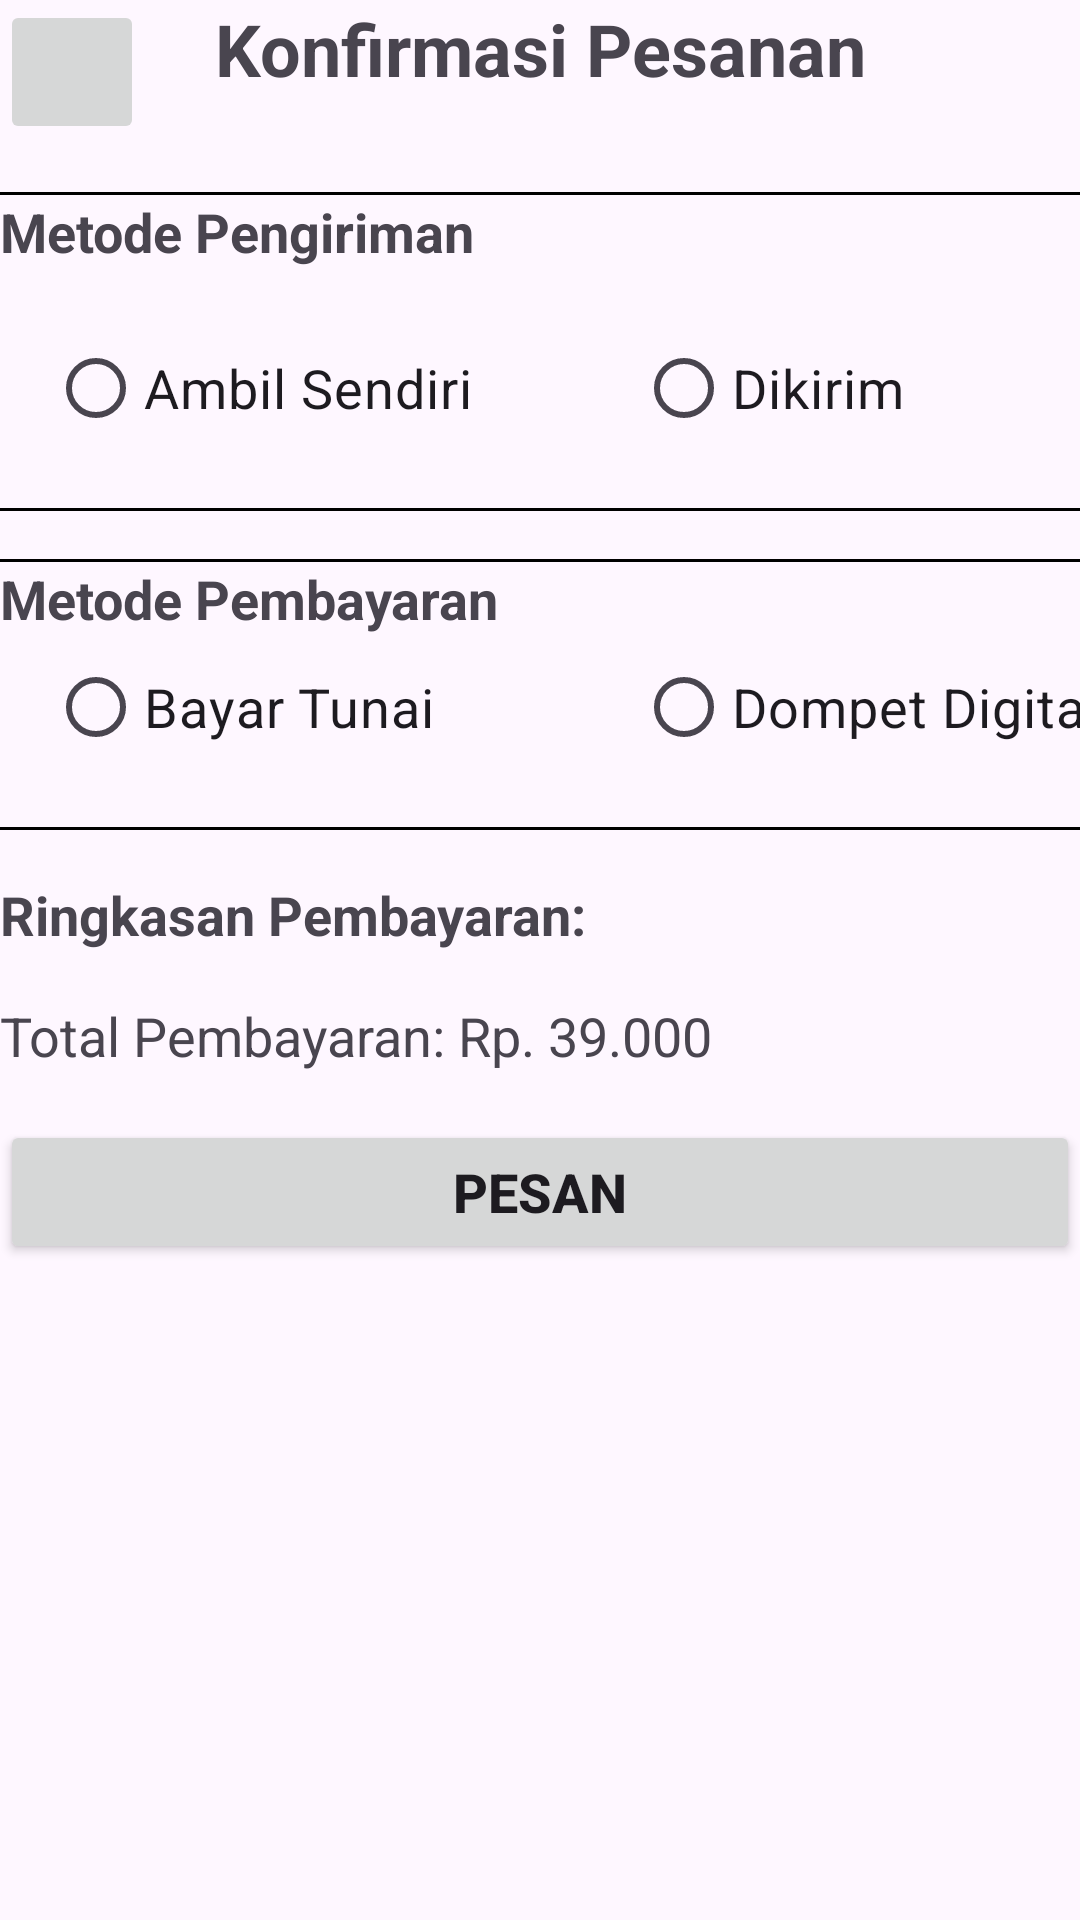

Here is an Android app screen rendered from its layout file. Give the layout XML and the strings, colors and styles it references.
<!-- AndroidManifest.xml: application theme Theme.Challenge6FN -->
<!-- res/layout/activity_confirm_order.xml -->
<?xml version="1.0" encoding="utf-8"?>
<androidx.constraintlayout.widget.ConstraintLayout xmlns:android="http://schemas.android.com/apk/res/android"
    xmlns:app="http://schemas.android.com/apk/res-auto"
    xmlns:tools="http://schemas.android.com/tools"
    android:layout_width="match_parent"
    android:layout_height="match_parent"
    tools:context=".ConfirmOrderActivity">
    
    <ImageButton
        android:id="@+id/btnBack2"
        android:layout_width="48dp"
        android:layout_height="48dp"
        android:scaleType="fitXY"
        android:paddingTop="16dp"
        android:paddingStart="16dp"
        android:src="@drawable/left_arrow"
        app:layout_constraintStart_toStartOf="parent"
        app:layout_constraintTop_toTopOf="parent"/>


    
    <TextView
        android:id="@+id/txtTitle"
        android:layout_width="wrap_content"
        android:layout_height="wrap_content"
        android:text="Konfirmasi Pesanan"
        android:textSize="24sp"
        android:textStyle="bold"
        app:layout_constraintStart_toStartOf="parent"
        app:layout_constraintEnd_toEndOf="parent"
        app:layout_constraintTop_toTopOf="parent" />

    
    <View
        android:id="@+id/divider1"
        android:layout_width="match_parent"
        android:layout_height="1dp"
        android:layout_marginTop="16dp"
        android:background="@color/black"
        app:layout_constraintTop_toBottomOf="@+id/btnBack2"/>

    <TextView
        android:id="@+id/txtMethodDelivery"
        android:layout_width="wrap_content"
        android:layout_height="wrap_content"
        android:text="Metode Pengiriman"
        android:textSize="18sp"
        android:textStyle="bold"
        app:layout_constraintStart_toStartOf="parent"
        app:layout_constraintTop_toBottomOf="@+id/divider1" />

    
    <LinearLayout
        android:id="@+id/btnMethodDelivery"
        android:layout_width="wrap_content"
        android:layout_height="wrap_content"
        android:layout_marginTop="16dp"
        android:orientation="horizontal"
        app:layout_constraintStart_toStartOf="parent"
        app:layout_constraintTop_toBottomOf="@+id/txtMethodDelivery">

        <RadioButton
            android:id="@+id/btnPickUp"
            android:layout_width="180dp"
            android:layout_height="wrap_content"
            android:layout_marginStart="16dp"
            android:layout_marginEnd="8dp"
            android:text="Ambil Sendiri"
            android:textSize="18sp" />

        <RadioButton
            android:id="@+id/btnDelivery"
            android:layout_width="180dp"
            android:layout_height="wrap_content"
            android:layout_marginStart="8dp"
            android:layout_marginEnd="16dp"
            android:text="Dikirim"
            android:textSize="18sp" />
    </LinearLayout>

    

    <View
        android:id="@+id/divider2"
        android:layout_width="match_parent"
        android:layout_height="1dp"
        android:layout_marginTop="16dp"
        android:layout_marginBottom="16dp"
        android:background="@color/black"
        app:layout_constraintTop_toBottomOf="@+id/btnMethodDelivery"
        tools:layout_editor_absoluteX="0dp" />

    
    <ScrollView
        android:id="@+id/scrollView"
        android:layout_width="match_parent"
        android:layout_height="wrap_content"
        app:layout_constraintTop_toBottomOf="@+id/divider2"
        app:layout_constraintBottom_toTopOf="@+id/divider3"
        app:layout_constraintStart_toStartOf="parent"
        app:layout_constraintEnd_toEndOf="parent">
        <androidx.recyclerview.widget.RecyclerView
            android:id="@+id/recyclerView"
            android:layout_width="match_parent"
            android:layout_height="wrap_content" />
    </ScrollView>

    
    <View
        android:id="@+id/divider3"
        android:layout_width="match_parent"
        android:layout_height="1dp"
        android:layout_marginTop="16dp"
        android:layout_marginBottom="16dp"
        android:background="@color/black"
        app:layout_constraintTop_toBottomOf="@+id/scrollView"
        tools:layout_editor_absoluteX="-45dp" />

    

    <TextView
        android:id="@+id/txtMethodPayment"
        android:layout_width="wrap_content"
        android:layout_height="wrap_content"
        android:text="Metode Pembayaran"
        android:textSize="18sp"
        android:textStyle="bold"
        app:layout_constraintStart_toStartOf="parent"
        app:layout_constraintTop_toBottomOf="@+id/divider3" />

    <LinearLayout
        android:id="@+id/btnMethodPayment"
        android:layout_width="wrap_content"
        android:layout_height="wrap_content"
        android:orientation="horizontal"
        app:layout_constraintStart_toStartOf="parent"
        app:layout_constraintTop_toBottomOf="@+id/txtMethodPayment">

        <RadioButton
            android:id="@+id/btnCash"
            android:layout_width="180dp"
            android:layout_height="wrap_content"
            android:layout_marginStart="16dp"
            android:layout_marginEnd="8dp"
            android:text="Bayar Tunai"
            android:textSize="18sp"/>

        <RadioButton
            android:id="@+id/btnDigital"
            android:layout_width="180dp"
            android:layout_height="wrap_content"
            android:layout_marginStart="8dp"
            android:layout_marginEnd="16dp"
            android:text="Dompet Digital"
            android:textSize="18sp"/>
    </LinearLayout>

    

    <View
        android:id="@+id/divider4"
        android:layout_width="match_parent"
        android:layout_height="1dp"
        android:layout_marginTop="16dp"
        android:background="@color/black"
        app:layout_constraintTop_toBottomOf="@+id/btnMethodPayment"
        tools:layout_editor_absoluteX="16dp" />

    
    <TextView
        android:id="@+id/txtPaymentSummary"
        android:layout_width="wrap_content"
        android:layout_height="wrap_content"
        android:layout_marginTop="16dp"
        android:text="Ringkasan Pembayaran:"
        android:textSize="18sp"
        android:textStyle="bold"
        app:layout_constraintStart_toStartOf="parent"
        app:layout_constraintTop_toBottomOf="@+id/divider4" />

    
    <TextView
        android:id="@+id/txtTotalPayment"
        android:layout_width="0dp"
        android:layout_height="wrap_content"
        android:layout_marginTop="16dp"
        android:layout_marginEnd="16dp"
        android:text="Total Pembayaran: Rp. 39.000"
        android:textSize="18sp"
        app:layout_constraintEnd_toEndOf="parent"
        app:layout_constraintStart_toStartOf="parent"
        app:layout_constraintTop_toBottomOf="@+id/txtPaymentSummary" />

    
    <Button
        android:id="@+id/btnPlaceOrder"
        android:layout_width="0dp"
        android:layout_height="wrap_content"
        android:layout_marginTop="16dp"
        android:text="Pesan"
        android:textSize="18sp"
        android:textStyle="bold"
        app:layout_constraintEnd_toEndOf="parent"
        app:layout_constraintHorizontal_bias="0.0"
        app:layout_constraintStart_toStartOf="parent"
        app:layout_constraintTop_toBottomOf="@+id/txtTotalPayment" />

</androidx.constraintlayout.widget.ConstraintLayout>
<!-- resources referenced by this layout -->
<resources>
  <style name="Theme.Challenge6FN" parent="Base.Theme.Challenge6FN" />
  <style name="Base.Theme.Challenge6FN" parent="Theme.Material3.DayNight.NoActionBar">
          
          
      </style>
  <!-- not gathered from this repository: default colours our renderer supplied (Android Studio template values) -->
  <color name="black">#FF000000</color>
</resources>
